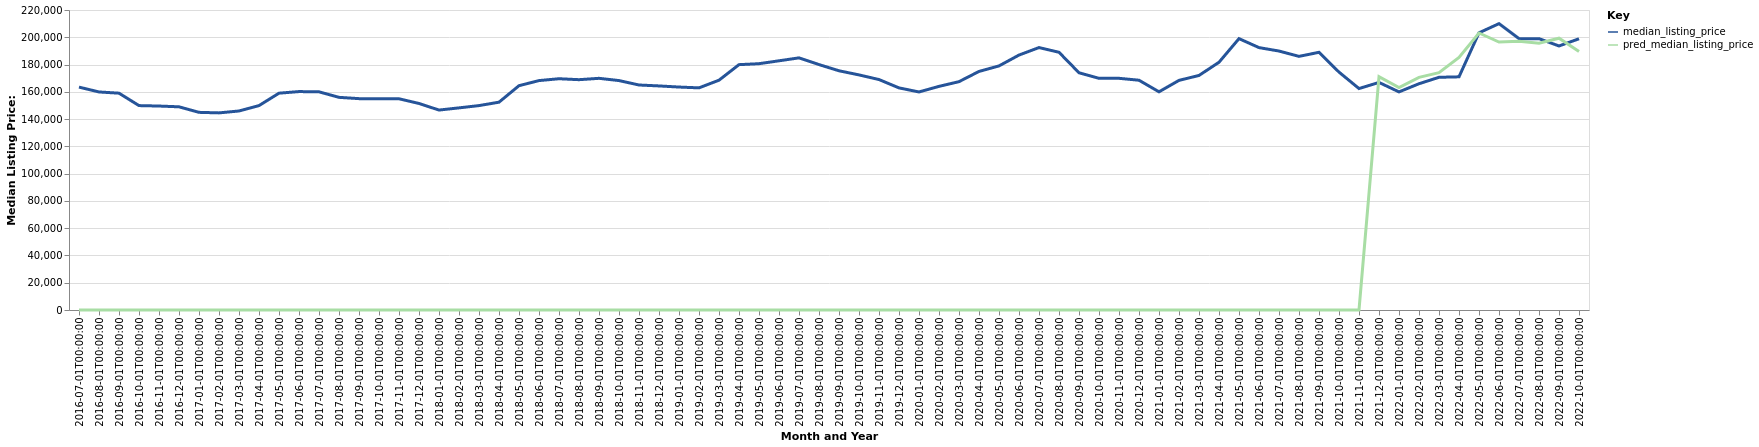

Data behind this chart, as committed beside it:
date, time_idx, median_listing_price, thirty_year_interest_rate_five, month, county_name, active_listing_count, pred_median_listing_price, month_year
2016-07-01, 0, 163450, 3.72, 7, Watertown-Fort Drum, NY, 1177, 0, Jul-2016
2016-08-01, 1, 159900, 3.73, 8, Watertown-Fort Drum, NY, 1163, 0, Aug-2016
2016-09-01, 2, 159000, 3.66, 9, Watertown-Fort Drum, NY, 1103, 0, Sep-2016
2016-10-01, 3, 149900, 3.64, 10, Watertown-Fort Drum, NY, 1026, 0, Oct-2016
2016-11-01, 4, 149575, 3.66, 11, Watertown-Fort Drum, NY, 905.0, 0, Nov-2016
2016-12-01, 5, 149000, 3.48, 12, Watertown-Fort Drum, NY, 804.0, 0, Dec-2016
2017-01-01, 6, 144950, 3.45, 1, Watertown-Fort Drum, NY, 747.0, 0, Jan-2017
2017-02-01, 7, 144550, 3.5, 2, Watertown-Fort Drum, NY, 750.0, 0, Feb-2017
2017-03-01, 8, 145950, 3.52, 3, Watertown-Fort Drum, NY, 768.0, 0, Mar-2017
2017-04-01, 9, 149900, 4.03, 4, Watertown-Fort Drum, NY, 798.0, 0, Apr-2017
2017-05-01, 10, 159000, 4.32, 5, Watertown-Fort Drum, NY, 858.0, 0, May-2017
2017-06-01, 11, 160175, 4.2, 6, Watertown-Fort Drum, NY, 871.0, 0, Jun-2017
2017-07-01, 12, 160000, 4.19, 7, Watertown-Fort Drum, NY, 901.0, 0, Jul-2017
2017-08-01, 13, 155950, 4.3, 8, Watertown-Fort Drum, NY, 929.0, 0, Aug-2017
2017-09-01, 14, 155000, 4.1, 9, Watertown-Fort Drum, NY, 900.0, 0, Sep-2017
2017-10-01, 15, 154900, 4.05, 10, Watertown-Fort Drum, NY, 865.0, 0, Oct-2017
2017-11-01, 16, 154900, 3.94, 11, Watertown-Fort Drum, NY, 799.0, 0, Nov-2017
2017-12-01, 17, 151450, 4.03, 12, Watertown-Fort Drum, NY, 751.0, 0, Dec-2017
2018-01-01, 18, 146625, 3.93, 1, Watertown-Fort Drum, NY, 711.0, 0, Jan-2018
2018-02-01, 19, 148225, 3.83, 2, Watertown-Fort Drum, NY, 696.0, 0, Feb-2018
2018-03-01, 20, 149900, 3.94, 3, Watertown-Fort Drum, NY, 705.0, 0, Mar-2018
2018-04-01, 21, 152400, 3.95, 4, Watertown-Fort Drum, NY, 722.0, 0, Apr-2018
2018-05-01, 22, 164500, 3.99, 5, Watertown-Fort Drum, NY, 801.0, 0, May-2018
2018-06-01, 23, 168235, 4.15, 6, Watertown-Fort Drum, NY, 929.0, 0, Jun-2018
2018-07-01, 24, 169600, 4.4, 7, Watertown-Fort Drum, NY, 988.0, 0, Jul-2018
2018-08-01, 25, 168900, 4.46, 8, Watertown-Fort Drum, NY, 997.0, 0, Aug-2018
2018-09-01, 26, 169900, 4.58, 9, Watertown-Fort Drum, NY, 988.0, 0, Sep-2018
2018-10-01, 27, 168250, 4.66, 10, Watertown-Fort Drum, NY, 967.0, 0, Oct-2018
2018-11-01, 28, 165000, 4.62, 11, Watertown-Fort Drum, NY, 885.0, 0, Nov-2018
2018-12-01, 29, 164320, 4.54, 12, Watertown-Fort Drum, NY, 789.0, 0, Dec-2018
2019-01-01, 30, 163500, 4.6, 1, Watertown-Fort Drum, NY, 720.0, 0, Jan-2019
2019-02-01, 31, 162900, 4.72, 2, Watertown-Fort Drum, NY, 691.0, 0, Feb-2019
2019-03-01, 32, 168529, 4.9, 3, Watertown-Fort Drum, NY, 680.0, 0, Mar-2019
2019-04-01, 33, 179925, 4.94, 4, Watertown-Fort Drum, NY, 679.0, 0, Apr-2019
2019-05-01, 34, 180625, 4.75, 5, Watertown-Fort Drum, NY, 740.0, 0, May-2019
2019-06-01, 35, 182750, 4.51, 6, Watertown-Fort Drum, NY, 814.0, 0, Jun-2019
2019-07-01, 36, 184900, 4.41, 7, Watertown-Fort Drum, NY, 847.0, 0, Jul-2019
2019-08-01, 37, 179973, 4.41, 8, Watertown-Fort Drum, NY, 826.0, 0, Aug-2019
2019-09-01, 38, 175432, 4.2, 9, Watertown-Fort Drum, NY, 804.0, 0, Sep-2019
2019-10-01, 39, 172405, 4.14, 10, Watertown-Fort Drum, NY, 777.0, 0, Oct-2019
2019-11-01, 40, 169000, 3.84, 11, Watertown-Fort Drum, NY, 718.0, 0, Nov-2019
2019-12-01, 41, 162875, 3.81, 12, Watertown-Fort Drum, NY, 664.0, 0, Dec-2019
2020-01-01, 42, 159900, 3.75, 1, Watertown-Fort Drum, NY, 589.0, 0, Jan-2020
2020-02-01, 43, 164000, 3.73, 2, Watertown-Fort Drum, NY, 561.0, 0, Feb-2020
2020-03-01, 44, 167450, 3.78, 3, Watertown-Fort Drum, NY, 549.0, 0, Mar-2020
2020-04-01, 45, 174950, 3.75, 4, Watertown-Fort Drum, NY, 547.0, 0, Apr-2020
2020-05-01, 46, 179000, 3.74, 5, Watertown-Fort Drum, NY, 541.0, 0, May-2020
2020-06-01, 47, 186950, 3.72, 6, Watertown-Fort Drum, NY, 540.0, 0, Jun-2020
2020-07-01, 48, 192450, 3.49, 7, Watertown-Fort Drum, NY, 559.0, 0, Jul-2020
2020-08-01, 49, 189000, 3.65, 8, Watertown-Fort Drum, NY, 535.0, 0, Aug-2020
2020-09-01, 50, 173975, 3.33, 9, Watertown-Fort Drum, NY, 504.0, 0, Sep-2020
2020-10-01, 51, 169900, 3.28, 10, Watertown-Fort Drum, NY, 471.0, 0, Oct-2020
2020-11-01, 52, 169900, 3.21, 11, Watertown-Fort Drum, NY, 415.0, 0, Nov-2020
2020-12-01, 53, 168500, 3.07, 12, Watertown-Fort Drum, NY, 369.0, 0, Dec-2020
2021-01-01, 54, 160000, 2.99, 1, Watertown-Fort Drum, NY, 299.0, 0, Jan-2021
2021-02-01, 55, 168400, 2.93, 2, Watertown-Fort Drum, NY, 251.0, 0, Feb-2021
2021-03-01, 56, 172000, 2.88, 3, Watertown-Fort Drum, NY, 214.0, 0, Mar-2021
2021-04-01, 57, 181675, 2.84, 4, Watertown-Fort Drum, NY, 206.0, 0, Apr-2021
2021-05-01, 58, 199000, 2.71, 5, Watertown-Fort Drum, NY, 234.0, 0, May-2021
2021-06-01, 59, 192425, 2.79, 6, Watertown-Fort Drum, NY, 294.0, 0, Jun-2021
... 16 more rows
